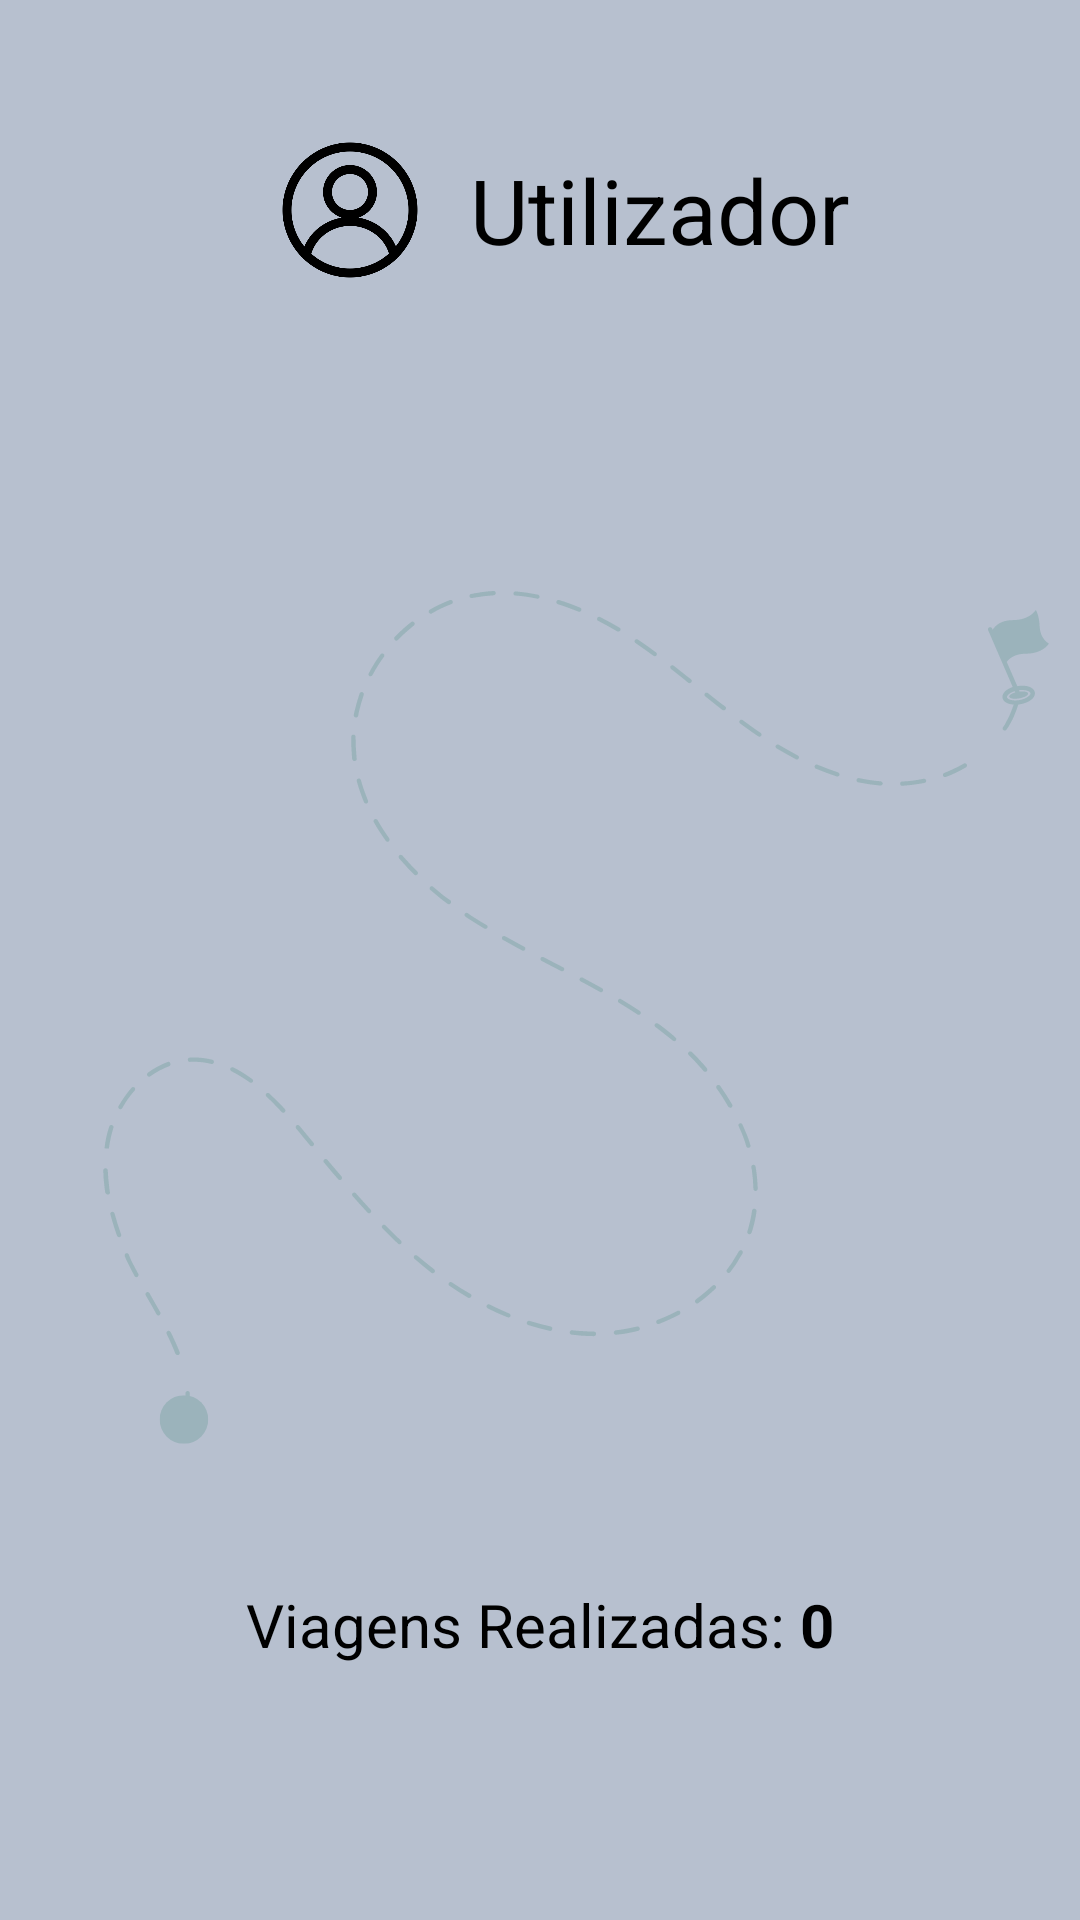

Layout XML and referenced resources for this Android screen:
<!-- AndroidManifest.xml: application theme Theme.CarRide -->
<!-- res/layout/activity_main.xml -->
<?xml version="1.0" encoding="utf-8"?>

<androidx.constraintlayout.widget.ConstraintLayout xmlns:android="http://schemas.android.com/apk/res/android"
    xmlns:app="http://schemas.android.com/apk/res-auto"
    android:layout_width="match_parent"
    android:layout_height="match_parent"
    android:background="@drawable/normal"
    android:padding="24dp">

    <LinearLayout
        android:id="@+id/userInfoLayout"
        android:layout_width="wrap_content"
        android:layout_height="wrap_content"
        android:orientation="horizontal"
        android:gravity="center"
        app:layout_constraintStart_toStartOf="parent"
        app:layout_constraintEnd_toEndOf="parent"
        app:layout_constraintTop_toTopOf="parent"
        android:fontFamily="@font/agrandir"
        android:layout_marginTop="16dp">

        <ImageView
            android:id="@+id/iconuser"
            android:layout_width="80dp"
            android:layout_height="48dp"
            android:src="@drawable/nome"/>

        <TextView
            android:id="@+id/iconuservalue"
            android:layout_width="wrap_content"
            android:layout_height="60dp"
            android:text="Utilizador"
            android:textColor="#000000"
            android:textSize="30sp"
            android:gravity="center" />

    </LinearLayout>

    
    <androidx.recyclerview.widget.RecyclerView
        android:id="@+id/tripsRecyclerView"
        android:layout_width="match_parent"
        android:layout_height="362dp"
        android:layout_marginTop="50dp"
        android:textColor="#0a7560"
        app:layout_constraintTop_toBottomOf="@id/userInfoLayout" />

    
    <LinearLayout
        android:layout_width="match_parent"
        android:layout_height="wrap_content"
        android:orientation="horizontal"
        android:gravity="center"
        android:layout_marginTop="16dp"
        app:layout_constraintTop_toBottomOf="@id/tripsRecyclerView">

        

        <TextView
            android:layout_width="wrap_content"
            android:layout_height="wrap_content"
            android:textSize="20sp"
            android:text="Viagens Realizadas: "
            android:textColor="#000000" />

        <TextView
            android:id="@+id/txtnrviagens"
            android:layout_width="wrap_content"
            android:layout_height="wrap_content"
            android:text="0"
            android:textSize="20sp"
            android:textColor="#000000"
            android:textStyle="bold"/>

    </LinearLayout>

    
    <Button
        android:id="@+id/startNewTripButton"
        android:layout_width="200dp"
        android:layout_height="wrap_content"
        android:text="Começar Nova Viagem"
        android:layout_gravity="center_horizontal"
        android:layout_marginTop="160dp"
        app:layout_constraintTop_toBottomOf="@id/tripsRecyclerView"
        app:layout_constraintStart_toStartOf="parent"
        app:layout_constraintEnd_toEndOf="parent"
        android:background="@drawable/iniciarviagem"
        android:textColor="#ffffff"/>

</androidx.constraintlayout.widget.ConstraintLayout>
<!-- resources referenced by this layout -->
<resources>
  <!-- drawable iniciarviagem (drawable) -->
  <?xml version="1.0" encoding="utf-8"?>
  
  <selector xmlns:android="http://schemas.android.com/apk/res/android">
      <item>
          <shape android:shape="rectangle">
              <corners android:radius="8dp" />
              <solid android:color="#000000" />
          </shape>
      </item>
  </selector>
  <!-- drawable nome: png bitmap (drawable, 19561 bytes) -->
  <!-- drawable normal: png bitmap (drawable, 34118 bytes) -->
  <style name="Theme.CarRide" parent="Theme.AppCompat.Light.NoActionBar">
          
      </style>
</resources>
